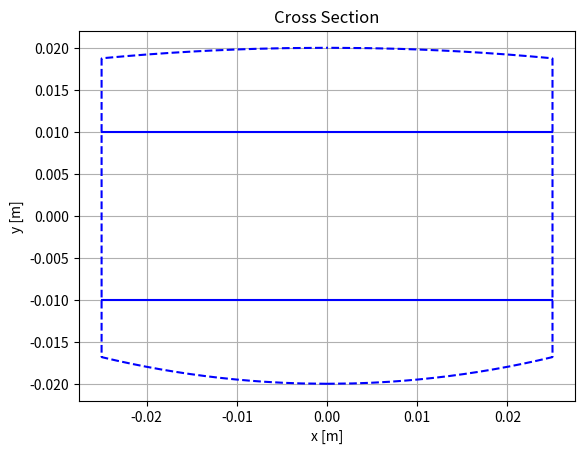

The matplotlib source for this figure:
import matplotlib.pyplot as plt 
import numpy as np
from math import sqrt

y_layer = [-0.02, -0.01, 0.01, 0.02]
rho = [0.0]
E = [1e9]

w_max = 0.05
r_back = 0.25
r_belly = 0.1

def width(y):
    # TODO: Check domain of sqrt functions
    w_back = 2*sqrt(r_back**2 - (y - y_layer[-1] + r_back)**2)
    w_belly = 2*sqrt(r_belly**2 - (y - y_layer[0] - r_belly)**2)

    return min(w_max, w_back, w_belly)

    #return 0.05 - 15.0*y**2

# Plot layers
for yi in y_layer:
    w = width(yi)
    plt.plot([-w/2, w/2], [yi, yi], "-b")

# Plot width
y_vals = np.linspace(y_layer[0], y_layer[-1], 1000)
w_vals = np.vectorize(width)(y_vals)
plt.plot(-w_vals/2, y_vals, "--b")
plt.plot( w_vals/2, y_vals, "--b")

plt.title("Cross Section")
plt.xlabel("x [m]")
plt.ylabel("y [m]")
plt.grid()

plt.show()